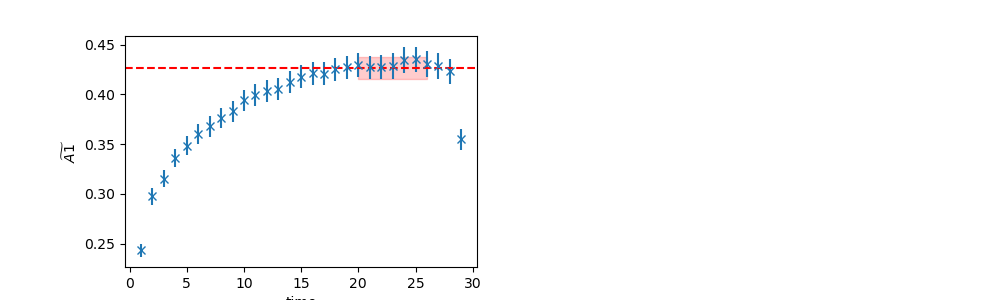

Values plotted in this chart, from the file beside it:
	EffectiveMass	Error	RegUp	RegLow
0	0.4267	0.01111	27	20
